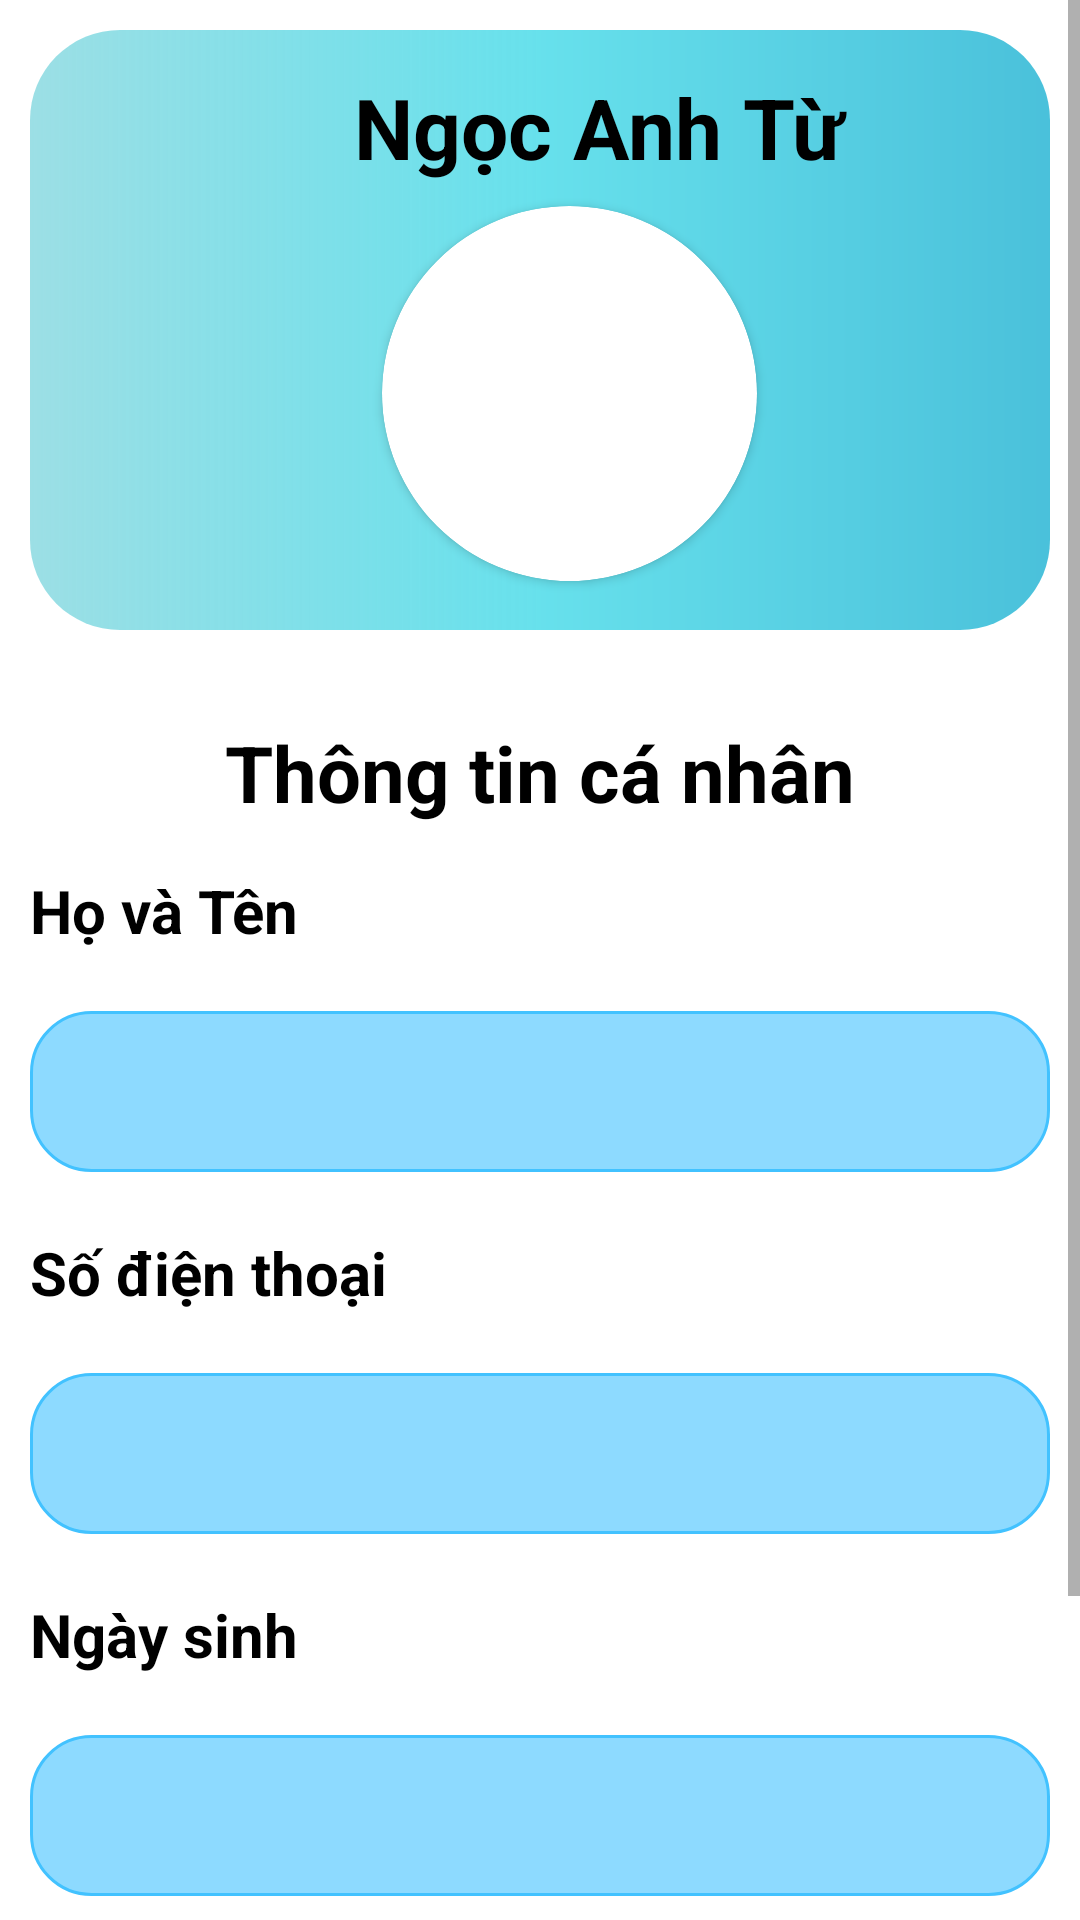

Here is an Android app screen rendered from its layout file. Give the layout XML and the strings, colors and styles it references.
<!-- AndroidManifest.xml: application theme Theme.Nerd -->
<!-- res/layout/activity_user_info.xml -->
<?xml version="1.0" encoding="utf-8"?>
<RelativeLayout xmlns:android="http://schemas.android.com/apk/res/android"
    xmlns:app="http://schemas.android.com/apk/res-auto"
    xmlns:tools="http://schemas.android.com/tools"
    android:layout_width="match_parent"
    android:layout_height="match_parent"
    tools:context=".UserPage">

    <ScrollView
        android:layout_width="match_parent"
        android:layout_height="wrap_content">

        <LinearLayout
            android:layout_width="match_parent"
            android:layout_height="match_parent"
            android:orientation="vertical"
            android:padding="10dp">

            <LinearLayout
                android:layout_width="match_parent"
                android:layout_height="200dp"
                android:layout_marginBottom="20dp"
                android:layout_weight="1"
                android:background="@drawable/user_page_rec"
                android:gravity="center"
                android:orientation="vertical">

                <LinearLayout
                    android:layout_width="match_parent"
                    android:layout_height="wrap_content">

                    <ImageView
                        android:id="@+id/imv_back"
                        android:layout_width="28sp"
                        android:layout_height="wrap_content"
                        android:layout_marginStart="10dp"
                        android:src="@drawable/ic_baseline_arrow_back_ios_new_24" />

                    <TextView
                        android:id="@+id/txtUserName"
                        android:layout_width="0dp"
                        android:layout_height="wrap_content"
                        android:layout_gravity="center"
                        android:layout_marginStart="70dp"
                        android:layout_marginBottom="5dp"
                        android:layout_weight="5"
                        android:text="Ngọc Anh Từ"
                        android:textColor="@color/black"
                        android:textSize="28sp"
                        android:textStyle="bold" />

                </LinearLayout>

                <androidx.cardview.widget.CardView
                    android:layout_width="125dp"
                    android:layout_height="125dp"
                    android:layout_marginLeft="10dp"
                    app:cardCornerRadius="100dp">

                    <ImageView
                        android:id="@+id/imvAvatar"
                        android:layout_width="125dp"
                        android:layout_height="125dp"
                        android:layout_gravity="center"
                        android:scaleType="centerCrop"
                        android:src="@drawable/avt1"
                        app:layout_constraintBottom_toBottomOf="parent"
                        app:layout_constraintEnd_toEndOf="parent"
                        app:layout_constraintStart_toStartOf="parent"
                        app:layout_constraintTop_toTopOf="parent"
                        tools:ignore="MissingConstraints" />

                </androidx.cardview.widget.CardView>

            </LinearLayout>

            <LinearLayout
                android:layout_width="match_parent"
                android:layout_height="wrap_content"
                android:layout_marginTop="10dp"
                android:layout_marginBottom="60dp"
                android:orientation="vertical">

                <TextView
                    android:layout_width="wrap_content"
                    android:layout_height="wrap_content"
                    android:layout_gravity="center"
                    android:layout_marginBottom="15dp"
                    android:text="Thông tin cá nhân"
                    android:textColor="@color/black"
                    android:textSize="26sp"
                    android:textStyle="bold" />

                <LinearLayout
                    android:layout_width="match_parent"
                    android:layout_height="wrap_content"
                    android:orientation="vertical">

                    <TextView
                        android:layout_width="wrap_content"
                        android:layout_height="wrap_content"
                        android:text="Họ và Tên"
                        android:textColor="@color/black"
                        android:textSize="20dp"
                        android:textStyle="bold" />

                    <EditText
                        android:id="@+id/edtName"
                        android:layout_width="match_parent"
                        android:layout_height="wrap_content"
                        android:layout_marginTop="20dp"
                        android:layout_marginBottom="20dp"
                        android:background="@drawable/roundglass"
                        android:backgroundTint="#42C2FF"
                        android:padding="10dp"
                        android:textColor="@color/black"
                        android:textSize="25dp" />

                </LinearLayout>

                <LinearLayout
                    android:layout_width="match_parent"
                    android:layout_height="wrap_content"
                    android:orientation="vertical">

                    <TextView
                        android:layout_width="wrap_content"
                        android:layout_height="wrap_content"
                        android:text="Số điện thoại"
                        android:textColor="@color/black"
                        android:textSize="20dp"
                        android:textStyle="bold" />

                    <EditText
                        android:id="@+id/edtPhone"
                        android:layout_width="match_parent"
                        android:layout_height="wrap_content"
                        android:layout_marginTop="20dp"
                        android:layout_marginBottom="20dp"
                        android:background="@drawable/roundglass"
                        android:backgroundTint="#42C2FF"
                        android:padding="10dp"
                        android:textColor="@color/black"
                        android:textSize="25dp" />

                </LinearLayout>

                <LinearLayout
                    android:layout_width="match_parent"
                    android:layout_height="wrap_content"
                    android:orientation="vertical">

                    <TextView
                        android:layout_width="wrap_content"
                        android:layout_height="wrap_content"
                        android:text="Ngày sinh"
                        android:textColor="@color/black"
                        android:textSize="20dp"
                        android:textStyle="bold" />

                    <EditText
                        android:id="@+id/edt_DOB"
                        android:layout_width="match_parent"
                        android:layout_height="wrap_content"
                        android:layout_marginTop="20dp"
                        android:layout_marginBottom="20dp"
                        android:background="@drawable/roundglass"
                        android:backgroundTint="#42C2FF"
                        android:padding="10dp"
                        android:textColor="@color/black"
                        android:textSize="25dp" />

                </LinearLayout>

                <androidx.appcompat.widget.AppCompatButton
                    android:id="@+id/btnUpdateUserInFo"
                    android:layout_width="wrap_content"
                    android:layout_height="wrap_content"
                    android:layout_gravity="center"
                    android:background="@drawable/button_color"
                    android:padding="10dp"
                    android:text="Cập nhật thông tin cá nhân"
                    android:textColor="@color/white"
                    android:textStyle="bold" />

            </LinearLayout>

        </LinearLayout>

    </ScrollView>

</RelativeLayout>
<!-- resources referenced by this layout -->
<resources>
  <color name="black">#FF000000</color>
  <color name="white">#FFFFFFFF</color>
  <!-- drawable button_color (drawable) -->
  <?xml version="1.0" encoding="UTF-8"?>
  <shape xmlns:android="http://schemas.android.com/apk/res/android">
      <solid android:color="#1B4965"/>
      <corners android:radius="1000dp"/>
      <padding android:left="0dp" android:top="0dp" android:right="0dp" android:bottom="0dp" />
  </shape>
  <!-- drawable roundglass (drawable-v24) -->
  <?xml version="1.0" encoding="utf-8"?>
  <shape xmlns:android="http://schemas.android.com/apk/res/android">
  
  
      <solid android:color="#99FFFFFF"/>
      <stroke android:color="@color/black"
          android:width="1dp"/>
      <corners android:radius="20dp"></corners>
  </shape>
  <!-- drawable user_page_rec (drawable) -->
  <?xml version="1.0" encoding="UTF-8"?>
  <shape xmlns:android="http://schemas.android.com/apk/res/android">
      <gradient
          android:startColor="#9CDFE5"
          android:centerColor="#C237D7E6"
          android:endColor="#C211ADCF"
          android:type="linear"/>
      <corners android:radius="30dp"/>
  </shape>
  <style name="Theme.Nerd" parent="Theme.MaterialComponents.DayNight.DarkActionBar">
          
          <item name="colorPrimary">@color/purple_500</item>
          <item name="colorPrimaryVariant">@color/purple_700</item>
          <item name="colorOnPrimary">@color/white</item>
          
          <item name="colorSecondary">@color/teal_200</item>
          <item name="colorSecondaryVariant">@color/teal_700</item>
          <item name="colorOnSecondary">@color/black</item>
          
          <item name="android:statusBarColor" tools:targetApi="l">?attr/colorPrimaryVariant</item>
          
      </style>
  <color name="purple_500">#FF6200EE</color>
  <color name="purple_700">#FF3700B3</color>
  <color name="teal_200">#FF03DAC5</color>
  <color name="teal_700">#FF018786</color>
</resources>
